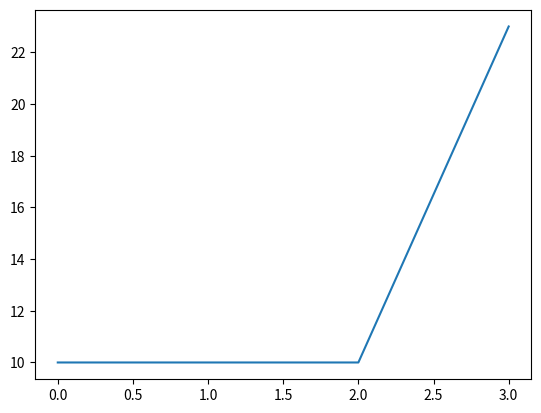

Source code (Python):
import json
import matplotlib.pyplot as plt

engineData = {'state':'Stopped','throttlemode':'Internal','throttle':70,'enginespeed':{'NL':1400,'NI':8000,'NH':15000},'temperatures':{'T0':23,'T1':180,'T3':180,'T45':180},'pressures':{'P0':23,'P1':180,'P3':180},'thrust':1,'fuelflow':600}

print(json.dumps(engineData, sort_keys=True, indent=4, separators=(',',':')))

print(engineData['state'])
print(engineData['enginespeed'])
print(engineData['enginespeed']['NI'])

jsonData = json.dumps(engineData)

print(jsonData)

receivedData = json.loads(jsonData)

print(receivedData['state'])
print(receivedData['enginespeed'])
print(receivedData['temperatures']['T1'])

temp0 = [10,10,10]
print(temp0)
temp0.append(receivedData['temperatures']['T0'])
print(temp0)

plt.plot(temp0)
plt.show()
